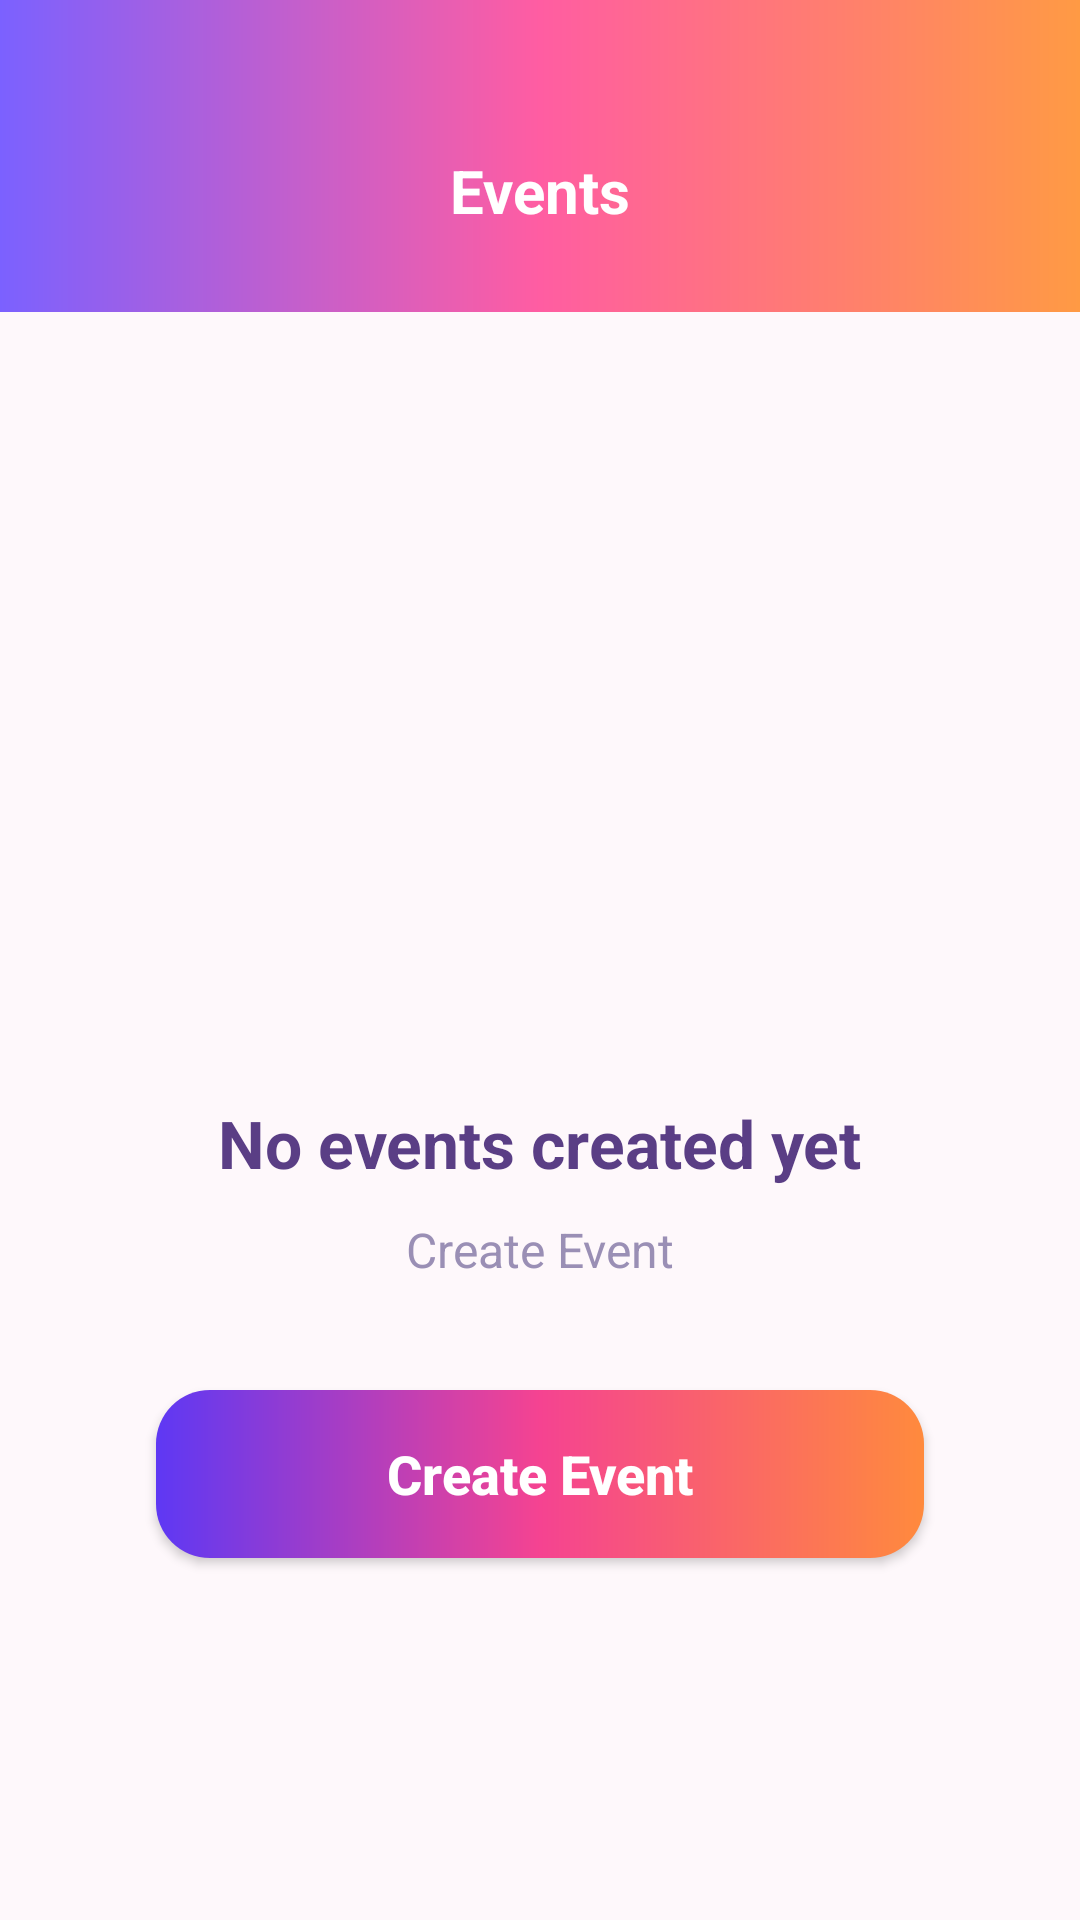

This screen was rendered from an Android layout file. Write that file and the resources it references.
<!-- AndroidManifest.xml: application theme Theme.CampusEventPassSystem -->
<!-- res/layout/activity_manage_events.xml -->
<?xml version="1.0" encoding="utf-8"?>
<RelativeLayout xmlns:android="http://schemas.android.com/apk/res/android"
    xmlns:app="http://schemas.android.com/apk/res-auto"
    android:id="@+id/main"
    android:layout_width="match_parent"
    android:layout_height="match_parent"
    android:background="#FEF8FB">

    

    <FrameLayout
        android:id="@+id/topBar"
        android:layout_width="match_parent"
        android:layout_height="104dp"
        android:background="@drawable/gradient_primary">

        <ImageView
            android:id="@+id/btnBack"
            android:layout_width="42dp"
            android:layout_height="42dp"
            android:layout_marginStart="16dp"
            android:layout_marginTop="42dp"
            android:padding="6dp"
            android:src="@drawable/baseline_arrow_back_24"
            app:tint="@android:color/white"/>

        

        <TextView
            android:layout_width="wrap_content"
            android:layout_height="wrap_content"
            android:layout_gravity="top|center_horizontal"
            android:layout_marginTop="50dp"
            android:text="@string/events"
            android:textColor="@android:color/white"
            android:textSize="20sp"
            android:textStyle="bold"/>

    </FrameLayout>

    

    <androidx.recyclerview.widget.RecyclerView
        android:id="@+id/rvEvents"
        android:layout_width="match_parent"
        android:layout_height="match_parent"
        android:layout_below="@id/topBar"
        android:paddingHorizontal="20dp"
        android:paddingTop="18dp"
        android:paddingBottom="110dp"
        android:clipToPadding="false"/>

    

    <LinearLayout
        android:id="@+id/layoutEmpty"
        android:layout_width="match_parent"
        android:layout_height="match_parent"
        android:layout_below="@id/topBar"
        android:gravity="center"
        android:orientation="vertical"
        android:paddingHorizontal="32dp"
        android:paddingTop="32dp">

        <ImageView
            android:layout_width="90dp"
            android:layout_height="90dp"
            android:src="@drawable/baseline_event_note_24"
            app:tint="#C8B5E5"/>

        <TextView
            android:layout_width="wrap_content"
            android:layout_height="wrap_content"
            android:layout_marginTop="20dp"
            android:text="@string/no_events_created"
            android:textStyle="bold"
            android:textSize="22sp"
            android:textColor="#5A3E85"/>

        <TextView
            android:layout_width="wrap_content"
            android:layout_height="wrap_content"
            android:layout_marginTop="10dp"
            android:text="@string/create_event_button"
            android:textSize="16sp"
            android:textColor="#9A8FB5"/>

        

        <Button
            android:id="@+id/btnCreateEvent"
            android:layout_width="match_parent"
            android:layout_height="56dp"
            android:layout_marginTop="36dp"
            android:layout_marginHorizontal="20dp"
            android:background="@drawable/gradient_button"
            android:text="@string/create_event"
            android:textAllCaps="false"
            android:textColor="@android:color/white"
            android:textSize="18sp"
            android:textStyle="bold"
            app:backgroundTint="@null"/>

    </LinearLayout>

    

    <Button
        android:id="@+id/btnCreateEventBottom"
        android:layout_width="match_parent"
        android:layout_height="56dp"
        android:layout_alignParentBottom="true"
        android:layout_margin="20dp"
        android:background="@drawable/gradient_button"
        android:text="@string/create_event"
        android:textAllCaps="false"
        android:textColor="@android:color/white"
        android:textSize="18sp"
        android:textStyle="bold"
        android:visibility="gone"
        app:backgroundTint="@null"/>

</RelativeLayout>
<!-- resources referenced by this layout -->
<resources>
  <!-- drawable gradient_button (drawable) -->
  <shape xmlns:android="http://schemas.android.com/apk/res/android">
  
      <gradient
          android:startColor="#5E38F4"
          android:centerColor="#F54391"
          android:endColor="#FF8A3D"
          android:angle="0"
          android:elevation="5dp"/>
  
      <corners android:radius="18dp"/>
  
  
  </shape>
  <!-- drawable gradient_primary (drawable) -->
  <?xml version="1.0" encoding="utf-8"?>
  <shape xmlns:android="http://schemas.android.com/apk/res/android">
  
      <gradient
          android:startColor="@color/primary_purple"
          android:centerColor="@color/primary_pink"
          android:endColor="@color/primary_orange"
          android:angle="0"/>
  
  </shape>
  <string name="create_event">Create Event</string>
  <string name="create_event_button">Create Event</string>
  <string name="events">Events</string>
  <string name="no_events_created">No events created yet</string>
  <style name="Theme.CampusEventPassSystem" parent="Base.Theme.CampusEventPassSystem" />
  <color name="primary_purple">#7B61FF</color>
  <color name="primary_pink">#FF5DA2</color>
  <color name="primary_orange">#FF9A44</color>
  <style name="Base.Theme.CampusEventPassSystem" parent="Theme.Material3.DayNight.NoActionBar">
  
          <item name="android:statusBarColor">@color/primary_purple</item>
  
          <item name="android:navigationBarColor">@color/primary_purple</item>
  
          <item name="android:windowLightStatusBar">false</item>
  
          <item name="popupMenuStyle">@style/PopupMenuStyle</item>
  
      </style>
  <style name="PopupMenuStyle" parent="Widget.AppCompat.PopupMenu">
          <item name="android:popupBackground">@drawable/popup_bg</item>
      </style>
  <!-- drawable popup_bg (drawable) -->
  <shape xmlns:android="http://schemas.android.com/apk/res/android">
  
      <solid android:color="#FEF8FB"/>
  
      <corners android:radius="18dp"/>
  
  </shape>
</resources>
